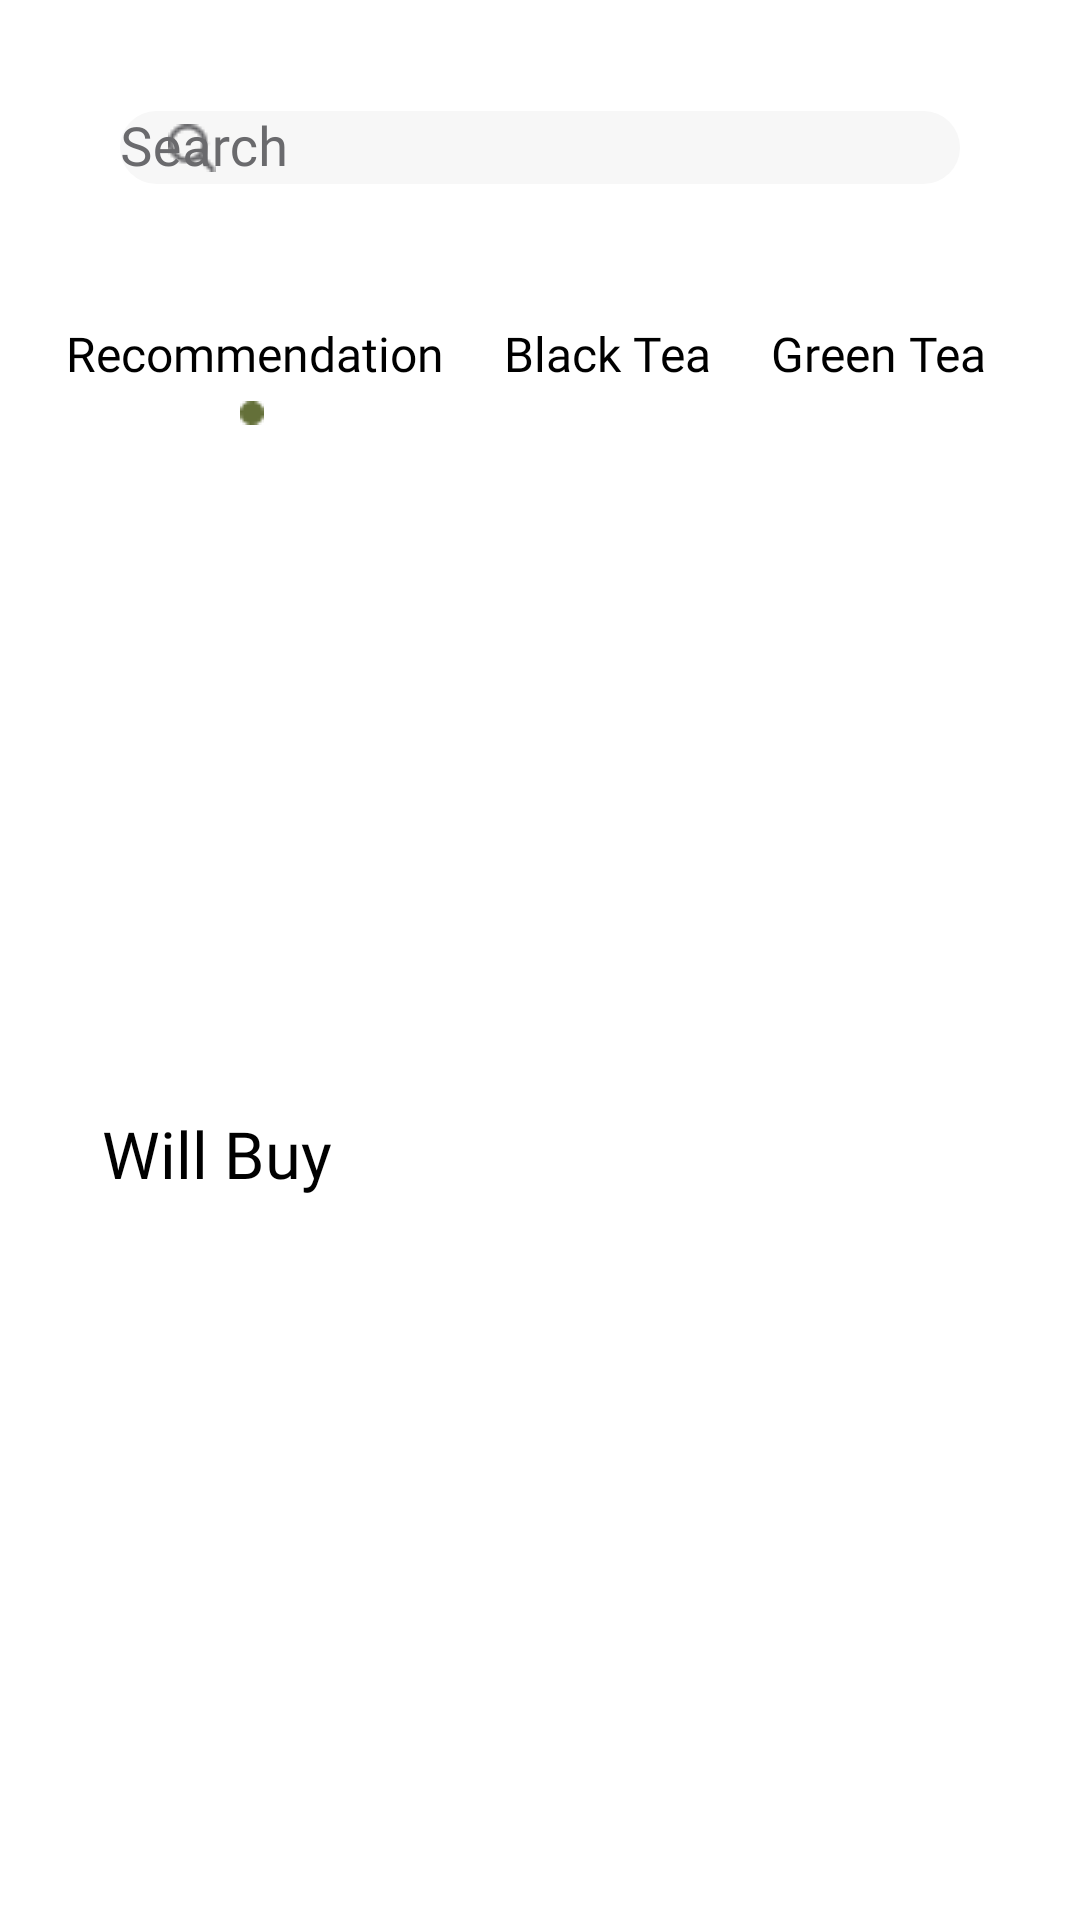

Here is an Android app screen rendered from its layout file. Give the layout XML and the strings, colors and styles it references.
<!-- AndroidManifest.xml: application theme Theme.ShoppingCart -->
<!-- res/layout/fragment_home.xml -->
<?xml version="1.0" encoding="utf-8"?>
<FrameLayout xmlns:android="http://schemas.android.com/apk/res/android"
    xmlns:tools="http://schemas.android.com/tools"
    android:layout_width="match_parent"
    android:layout_height="match_parent"
    xmlns:app="http://schemas.android.com/apk/res-auto"
    tools:context=".fragments.HomeFragment">

    
   <androidx.constraintlayout.widget.ConstraintLayout
       android:theme="@style/Theme.MaterialComponents.Bridge"
       android:layout_width="match_parent"
       android:layout_height="match_parent">

       <com.google.android.material.textfield.TextInputLayout
           app:layout_constraintTop_toTopOf="parent"
           android:id="@+id/textInputLayout_search"
           style="@style/MyTextInputLayout"
           android:layout_width="match_parent"
           android:layout_height="55dp"
           android:layout_marginLeft="24dp"
           android:layout_marginRight="24dp"
           android:layout_marginTop="20dp"
           android:hint="Search"
           app:boxCornerRadiusBottomStart="30dp"
           app:boxCornerRadiusBottomEnd="30dp"
           app:boxCornerRadiusTopEnd="30dp"
           app:boxCornerRadiusTopStart="30dp"
           android:visibility="visible"
           android:textColorHint="#6A6A6D"
           app:counterEnabled="true"
           app:counterMaxLength="20"
           app:startIconDrawable="@drawable/search_vector"
           app:startIconTint="#6A6A6D">

           <com.google.android.material.textfield.TextInputEditText
               android:id="@+id/textInputEdittext_search"
               android:layout_width="match_parent"
               android:background="@drawable/gray_rounded_back"
               android:layout_height="wrap_content"
               android:inputType="text"
               android:padding="0dp"
               android:fontFamily="@font/nunito_sans"
               android:textSize="18dp"
               android:textColorHint="@color/icon_gray"
               android:textColor="@color/black" />
       </com.google.android.material.textfield.TextInputLayout>

       <LinearLayout
           android:orientation="vertical"
           android:id="@+id/recommend_layout"
           app:layout_constraintTop_toBottomOf="@+id/textInputLayout_search"
           android:layout_width="match_parent"
           android:layout_height="295dp">

           <LinearLayout
               android:orientation="horizontal"
               android:layout_marginTop="22dp"
               android:layout_width="match_parent"
               android:layout_height="wrap_content">
               <TextView
                   android:text="Recommendation"
                   android:textColor="@color/black"
                   android:fontFamily="@font/nunito_sans_bold"
                   android:layout_marginTop="10dp"
                   android:layout_marginBottom="5dp"
                   android:layout_marginRight="10dp"
                   android:layout_marginLeft="22dp"
                   android:textSize="16dp"
                   android:layout_width="wrap_content"
                   android:layout_height="wrap_content"/>
               <TextView
                   android:text="Black Tea"
                   android:textColor="@color/black"
                   android:fontFamily="@font/nunito_sans"
                   android:layout_marginLeft="10dp"
                   android:layout_marginRight="10dp"
                   android:layout_marginTop="10dp"
                   android:textSize="16dp"
                   android:layout_width="wrap_content"
                   android:layout_height="wrap_content"/>
               <TextView
                   android:text="Green Tea"
                   android:textColor="@color/black"
                   android:fontFamily="@font/nunito_sans"
                   android:layout_marginLeft="10dp"
                   android:layout_marginRight="10dp"
                   android:layout_marginTop="10dp"
                   android:textSize="16dp"
                   android:layout_width="wrap_content"
                   android:layout_height="wrap_content"/>
           </LinearLayout>
           <LinearLayout
               android:layout_marginLeft="80dp"
               android:background="@drawable/bullet_png"
               android:layout_width="8dp"
               android:layout_marginBottom="15dp"
               android:layout_height="8dp"/>


           <androidx.recyclerview.widget.RecyclerView
               android:id="@+id/prod_recyclerview"
               android:layout_marginLeft="10dp"
               android:layout_marginRight="10dp"
               android:fadeScrollbars="false"
               android:scrollbars="horizontal"
               android:scrollbarStyle="outsideInset"
               android:paddingBottom="25dp"
               android:scrollbarTrackHorizontal="@drawable/thumb_track"
               android:scrollbarThumbHorizontal="@drawable/thumb"
               android:layout_width="match_parent"
               android:layout_height="wrap_content"/>
       </LinearLayout>

       <LinearLayout
           android:orientation="vertical"
           app:layout_constraintBottom_toBottomOf="parent"
           app:layout_constraintTop_toBottomOf="@+id/recommend_layout"
           android:layout_width="match_parent"
           android:layout_height="0dp">

           <TextView
               android:text="Will Buy"
               android:layout_marginLeft="34dp"
               android:textColor="@color/black"
               android:textSize="21.83sp"
               android:fontFamily="@font/nunito_sans_bold"
               android:layout_width="match_parent"
               android:layout_height="wrap_content"/>

           <androidx.recyclerview.widget.RecyclerView
               android:id="@+id/recyclerview"
               android:layout_width="match_parent"
               android:layout_marginTop="12dp"
               android:layout_marginLeft="30dp"
               android:layout_marginRight="30dp"
               android:layout_height="match_parent"/>

       </LinearLayout>

   </androidx.constraintlayout.widget.ConstraintLayout>

</FrameLayout>
<!-- resources referenced by this layout -->
<resources>
  <color name="black">#FF000000</color>
  <color name="icon_gray">#A0A0A0</color>
  <!-- drawable bullet_png: png bitmap (drawable, 244 bytes) -->
  <!-- drawable gray_rounded_back (drawable) -->
  <?xml version="1.0" encoding="utf-8"?>
  <shape xmlns:android="http://schemas.android.com/apk/res/android"
      android:shape="rectangle">
      <solid android:color="#F7F7F7" />
      <corners android:radius="50dp" />
  </shape>
  <!-- drawable search_vector: png bitmap (drawable, 489 bytes) -->
  <!-- drawable thumb (drawable) -->
  <layer-list xmlns:android="http://schemas.android.com/apk/res/android">
      <item android:gravity="top">
          <shape android:shape="rectangle">
              <corners android:radius="100dp" />
              <solid android:color="@color/green_light" />
              <size
                  android:width="3dp"
                  android:height="10dp" />
          </shape>
      </item>
  </layer-list>
  <!-- drawable thumb_track (drawable) -->
  <layer-list xmlns:android="http://schemas.android.com/apk/res/android">
      <item android:gravity="top">
          <shape android:shape="rectangle">
              <corners android:radius="100dp" />
              <solid android:color="#F7F7F7" />
              <size
                  android:width="4dp"
                  android:height="10dp" />
          </shape>
      </item>
  </layer-list>
  <style name="MyTextInputLayout" parent="Widget.MaterialComponents.TextInputLayout.OutlinedBox">
          <item name="android:textColorHint">@color/purple_500</item>
          <item name="android:paddingStart" tools:targetApi="jelly_bean_mr1">16dp</item>
          <item name="android:paddingEnd" tools:targetApi="jelly_bean_mr1">16dp</item>
          <item name="boxStrokeColor">@color/edittext_box</item>
      </style>
  <style name="Theme.ShoppingCart" parent="Theme.MaterialComponents.DayNight.DarkActionBar">
          
          <item name="colorPrimary">@color/purple_700</item>
          <item name="colorPrimaryVariant">@color/white</item>
          <item name="windowActionBar">false</item>
          <item name="windowNoTitle">true</item>
          <item name="colorOnPrimary">@color/icon_gray</item>
          
          <item name="colorSecondary">@color/teal_200</item>
          <item name="colorSecondaryVariant">@color/teal_700</item>
          <item name="colorOnSecondary">@color/black</item>
          
          <item name="android:statusBarColor" tools:targetApi="l">?attr/colorPrimaryVariant</item>
          
      </style>
  <color name="green_light">#E2F697</color>
  <color name="purple_500">#FF6200EE</color>
  <color name="purple_700">#ACCB39</color>
  <color name="white">#FFFFFFFF</color>
  <color name="teal_200">#FF03DAC5</color>
  <color name="teal_700">#FF018786</color>
</resources>
